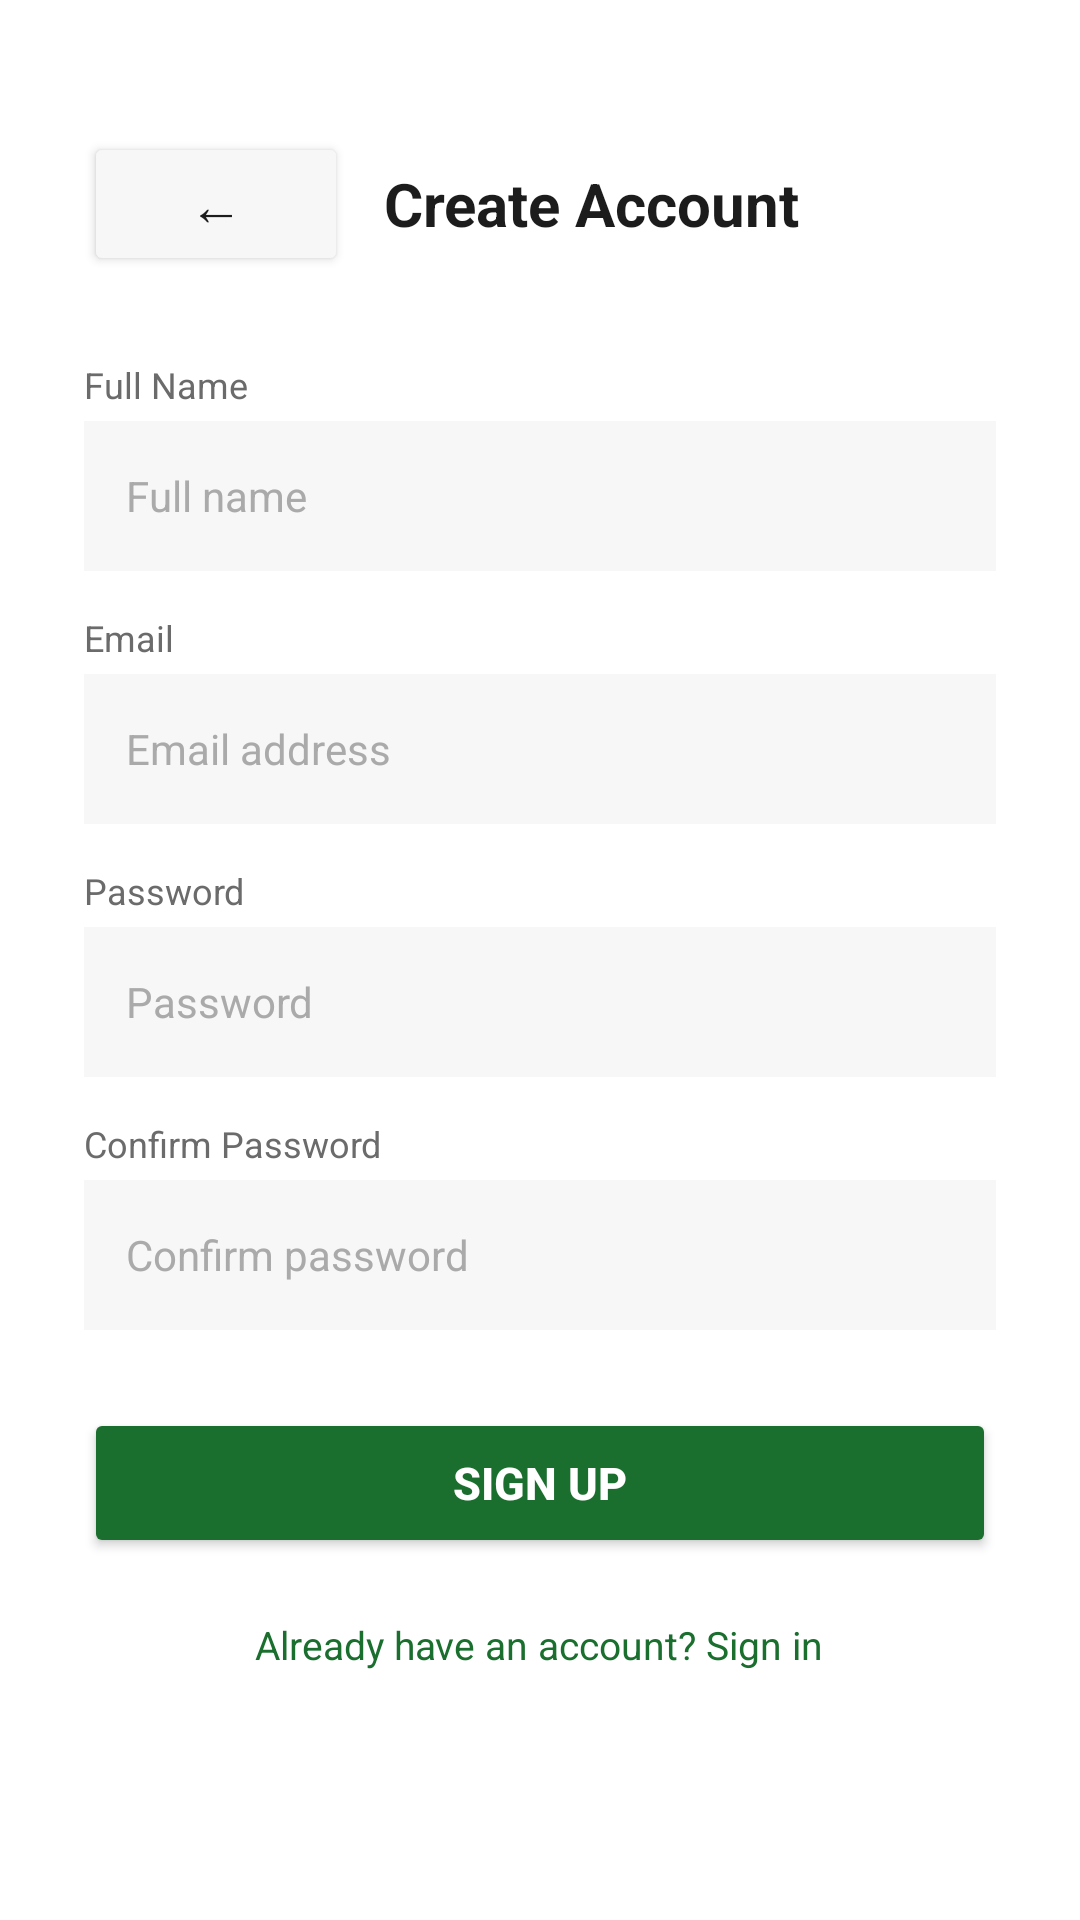

Produce the Android XML layout that renders to this screen, including the resource entries it uses.
<!-- AndroidManifest.xml: application theme Theme.MyApplication -->
<!-- res/layout/activity_register.xml -->
<?xml version="1.0" encoding="utf-8"?>
<ScrollView
    xmlns:android="http://schemas.android.com/apk/res/android"
    android:layout_width="match_parent"
    android:layout_height="match_parent"
    android:background="@color/white"
    android:fillViewport="true">

    <LinearLayout
        android:layout_width="match_parent"
        android:layout_height="wrap_content"
        android:orientation="vertical"
        android:padding="28dp">

        
        <LinearLayout
            android:layout_width="match_parent"
            android:layout_height="wrap_content"
            android:orientation="horizontal"
            android:gravity="center_vertical"
            android:paddingTop="16dp"
            android:layout_marginBottom="28dp">

            <Button
                android:id="@+id/btnBack"
                android:layout_width="wrap_content"
                android:layout_height="wrap_content"
                android:text="←"
                android:textColor="@color/text_primary"
                android:textSize="18sp"
                android:backgroundTint="@color/background_surface"
                android:layout_marginEnd="12dp" />

            <TextView
                android:layout_width="wrap_content"
                android:layout_height="wrap_content"
                android:text="Create Account"
                android:textSize="20sp"
                android:textStyle="bold"
                android:textColor="@color/text_primary" />

        </LinearLayout>

        
        <TextView
            android:layout_width="wrap_content"
            android:layout_height="wrap_content"
            android:text="Full Name"
            android:textSize="12sp"
            android:textColor="@color/text_secondary"
            android:layout_marginBottom="4dp" />

        <EditText
            android:id="@+id/etFullName"
            android:layout_width="match_parent"
            android:layout_height="50dp"
            android:hint="@string/full_name_hint"
            android:inputType="textPersonName"
            android:background="@color/background_surface"
            android:paddingStart="14dp"
            android:paddingEnd="14dp"
            android:textSize="14sp"
            android:textColor="@color/text_primary"
            android:textColorHint="@color/text_hint"
            android:layout_marginBottom="14dp" />

        
        <TextView
            android:layout_width="wrap_content"
            android:layout_height="wrap_content"
            android:text="Email"
            android:textSize="12sp"
            android:textColor="@color/text_secondary"
            android:layout_marginBottom="4dp" />

        <EditText
            android:id="@+id/etEmail"
            android:layout_width="match_parent"
            android:layout_height="50dp"
            android:hint="@string/email_hint"
            android:inputType="textEmailAddress"
            android:background="@color/background_surface"
            android:paddingStart="14dp"
            android:paddingEnd="14dp"
            android:textSize="14sp"
            android:textColor="@color/text_primary"
            android:textColorHint="@color/text_hint"
            android:layout_marginBottom="14dp" />

        
        <TextView
            android:layout_width="wrap_content"
            android:layout_height="wrap_content"
            android:text="Password"
            android:textSize="12sp"
            android:textColor="@color/text_secondary"
            android:layout_marginBottom="4dp" />

        <EditText
            android:id="@+id/etPassword"
            android:layout_width="match_parent"
            android:layout_height="50dp"
            android:hint="@string/password_hint"
            android:inputType="textPassword"
            android:background="@color/background_surface"
            android:paddingStart="14dp"
            android:paddingEnd="14dp"
            android:textSize="14sp"
            android:textColor="@color/text_primary"
            android:textColorHint="@color/text_hint"
            android:layout_marginBottom="14dp" />

        
        <TextView
            android:layout_width="wrap_content"
            android:layout_height="wrap_content"
            android:text="Confirm Password"
            android:textSize="12sp"
            android:textColor="@color/text_secondary"
            android:layout_marginBottom="4dp" />

        <EditText
            android:id="@+id/etConfirmPassword"
            android:layout_width="match_parent"
            android:layout_height="50dp"
            android:hint="@string/confirm_password_hint"
            android:inputType="textPassword"
            android:background="@color/background_surface"
            android:paddingStart="14dp"
            android:paddingEnd="14dp"
            android:textSize="14sp"
            android:textColor="@color/text_primary"
            android:textColorHint="@color/text_hint"
            android:layout_marginBottom="26dp" />

        
        <Button
            android:id="@+id/btnRegister"
            android:layout_width="match_parent"
            android:layout_height="50dp"
            android:text="@string/sign_up"
            android:textColor="@color/white"
            android:textSize="15sp"
            android:textStyle="bold"
            android:backgroundTint="@color/green_primary"
            android:layout_marginBottom="20dp" />

        
        <TextView
            android:id="@+id/tvLogin"
            android:layout_width="wrap_content"
            android:layout_height="wrap_content"
            android:text="@string/have_account"
            android:textSize="13sp"
            android:textColor="@color/green_primary"
            android:gravity="center"
            android:layout_gravity="center"
            android:paddingBottom="24dp" />

    </LinearLayout>
</ScrollView>
<!-- resources referenced by this layout -->
<resources>
  <color name="background_surface">#F7F7F7</color>
  <color name="green_primary">#1a6e2e</color>
  <color name="text_hint">#AAAAAA</color>
  <color name="text_primary">#1C1C1C</color>
  <color name="text_secondary">#6B6B6B</color>
  <color name="white">#FFFFFF</color>
  <string name="confirm_password_hint">Confirm password</string>
  <string name="email_hint">Email address</string>
  <string name="full_name_hint">Full name</string>
  <string name="have_account">Already have an account? Sign in</string>
  <string name="password_hint">Password</string>
  <string name="sign_up">Sign Up</string>
  <style name="Theme.MyApplication" parent="Base.Theme.MyApplication" />
  <style name="Base.Theme.MyApplication" parent="Theme.Material3.DayNight.NoActionBar">
          
          <item name="colorPrimary">@color/green_primary</item>
          <item name="android:statusBarColor">@color/green_dark</item>
      </style>
  <color name="green_dark">#0f4a1e</color>
</resources>
